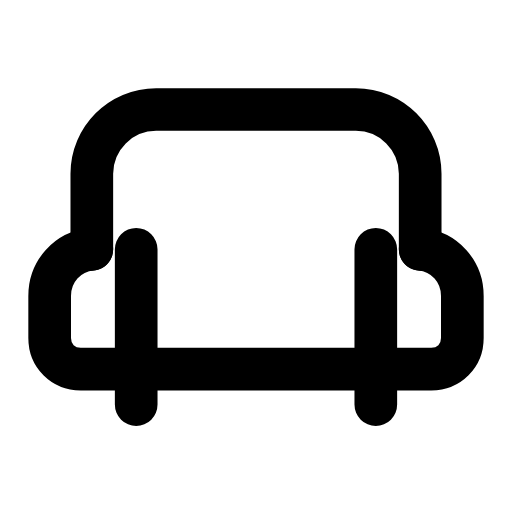
t = 0.00 s
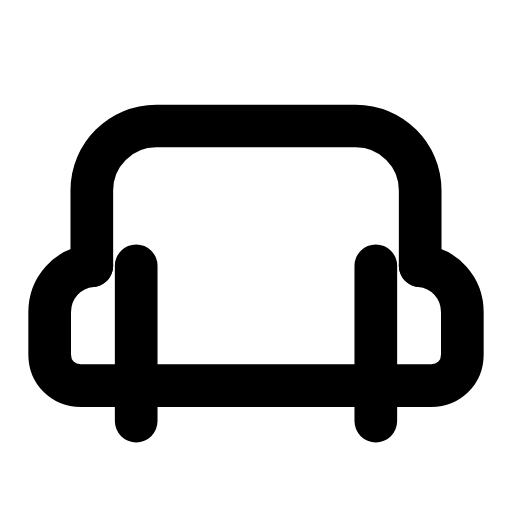
t = 0.28 s
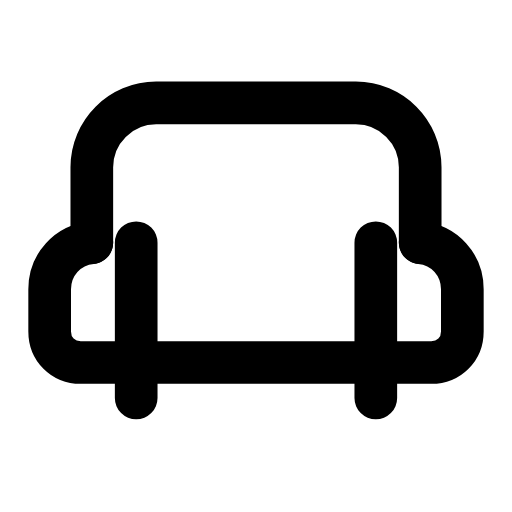
t = 0.56 s
t = 0.83 s: frame unchanged from t = 0.00 s, image omitted
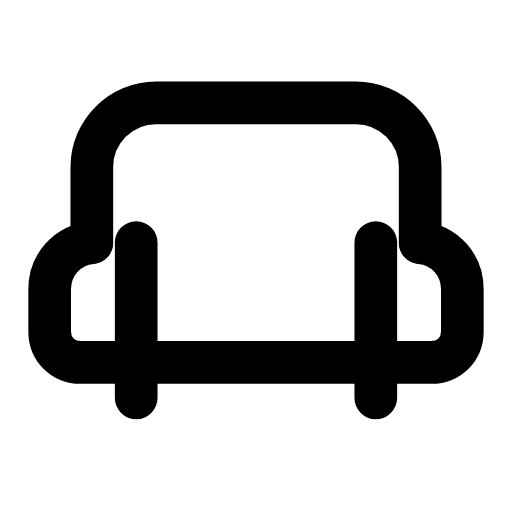
t = 1.12 s
t = 1.42 s: frame unchanged from t = 0.00 s, image omitted

The animated SVG that drew these frames (rendered in a browser with its animation timeline set to each time). Animation: 1 SMIL element (animateTransform=1); one cycle of 1.70 s, repeats indefinitely.

<svg xmlns="http://www.w3.org/2000/svg" width="24" height="24" viewBox="0 0 24 24" fill="none"><g transform="translate(-0.48 -2.042) scale(1.04)"><g><animateTransform attributeName="transform" type="translate" values="0 0;0 0;0 0.9;0 -0.3;0 0;0 0;0 -0.3;0 0.9;0 0;0 0;0 0" keyTimes="0;0.135;0.2475;0.36;0.45;0.6;0.66;0.735;0.81;0.9;1" dur="1.7s" repeatCount="indefinite" calcMode="spline" keySplines="0.16 1 0.3 1;0.16 1 0.3 1;0.16 1 0.3 1;0.16 1 0.3 1;0.16 1 0.3 1;0.16 1 0.3 1;0.16 1 0.3 1;0.16 1 0.3 1;0.16 1 0.3 1;0.16 1 0.3 1"/><path stroke="currentColor" stroke-width="1.923" stroke-linecap="round" stroke-linejoin="round" fill="none" d="M4.6 13.2L4.6 9.8C4.6 8.2 5.9 6.9 7.5 6.9L16.5 6.9C18.1 6.9 19.4 8.2 19.4 9.8L19.4 13.2"></path><path stroke="currentColor" stroke-width="1.923" stroke-linecap="round" stroke-linejoin="round" fill="none" d="M4.6 13.2C3.5 13.3 2.7 14.2 2.7 15.3L2.7 17.2C2.7 18 3.3 18.6 4.1 18.6L19.9 18.6C20.7 18.6 21.3 18 21.3 17.2L21.3 15.3C21.3 14.2 20.5 13.3 19.4 13.2"></path><path stroke="currentColor" stroke-width="1.923" stroke-linecap="round" stroke-linejoin="round" fill="none" d="M6.6 13.2L6.6 18.6M17.4 13.2L17.4 18.6"></path><path stroke="currentColor" stroke-width="1.923" stroke-linecap="round" stroke-linejoin="round" fill="none" d="M6.6 18.6L6.6 20.2M17.4 18.6L17.4 20.2"></path></g></g></svg>
